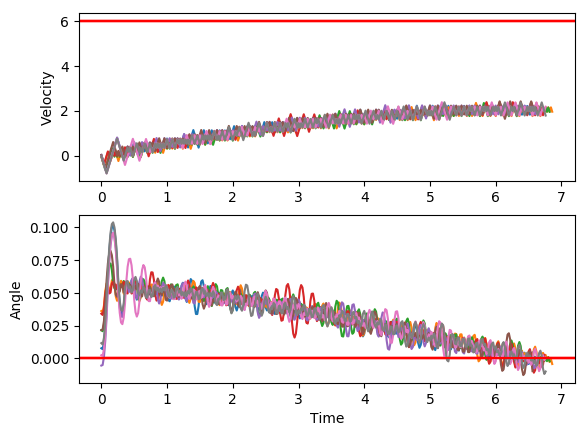

The data file committed next to this chart (first rows):
x, xdot, theta, thetadot, x, xdot, theta, thetadot, x.1, xdot.1, theta.1, thetadot.1, x.1.1, xdot.1.1, theta.1.1, thetadot.1.1, x.1.1.1, xdot.1.1.1, theta.1.1.1, thetadot.1.1.1, x.1.1.1.1, xdot.1.1.1.1, theta.1.1.1.1, thetadot.1.1.1.1
-4.0, 0.007171, 0.02351, -0.03457, -4.0, -0.01871, 0.01169, -0.04717, -4.0, -0.01736, 0.002475, -0.02949, -4.0, 0.02292, 0.02154, 0.02419, -4.0, 0.02932, -0.005365, 0.02101, -4.0, -0.008741, 0.03407, -0.04834
-4, -0.1883, 0.02282, 0.2654, -4, -0.214, 0.01075, 0.2492, -4, -0.2125, 0.001885, 0.264, -4, -0.1725, 0.02202, 0.3236, -3.999, -0.1657, -0.004945, 0.312, -4, -0.2043, 0.0331, 0.2549
-4.004, -0.3837, 0.02813, 0.5652, -4.005, -0.4093, 0.01573, 0.5452, -4.005, -0.4077, 0.007164, 0.5572, -4.003, -0.3679, 0.02849, 0.6231, -4.003, -0.3608, 0.001295, 0.6031, -4.004, -0.3999, 0.0382, 0.5578
-4.011, -0.5792, 0.03943, 0.8666, -4.013, -0.6046, 0.02664, 0.8428, -4.013, -0.6029, 0.01831, 0.8522, -4.01, -0.5634, 0.04096, 0.9247, -4.01, -0.5559, 0.01336, 0.8962, -4.012, -0.2053, 0.04935, 0.2774
-4.023, -0.3847, 0.05677, 0.5866, -4.025, -0.8001, 0.0435, 1.144, -4.025, -0.7983, 0.03535, 1.151, -4.022, -0.3689, 0.05945, 0.6451, -4.021, -0.7512, 0.03128, 1.193, -4.016, -0.01096, 0.0549, 0.0007077
-4.031, -0.1904, 0.0685, 0.3123, -4.041, -0.6056, 0.06637, 0.865, -4.041, -0.6036, 0.05836, 0.8692, -4.029, -0.1746, 0.07235, 0.3717, -4.036, -0.5565, 0.05514, 0.9103, -4.017, 0.1833, 0.05492, -0.2742
-4.034, 0.003704, 0.07474, 0.04202, -4.053, -0.4114, 0.08367, 0.5939, -4.053, -0.4093, 0.07575, 0.5954, -4.032, 0.01938, 0.07979, 0.1027, -4.047, -0.3622, 0.07335, 0.6355, -4.013, -0.01253, 0.04943, 0.03533
-4.034, 0.1977, 0.07559, -0.2262, -4.061, -0.2175, 0.09555, 0.3287, -4.061, -0.2153, 0.08766, 0.3275, -4.032, 0.2133, 0.08184, -0.1638, -4.054, -0.1682, 0.08606, 0.3668, -4.013, -0.2083, 0.05014, 0.3432
-4.03, 0.3916, 0.07106, -0.4941, -4.066, -0.0239, 0.1021, 0.06766, -4.065, -0.02158, 0.09421, 0.06369, -4.028, 0.4071, 0.07856, -0.4296, -4.058, 0.02564, 0.09339, 0.1024, -4.017, -0.01395, 0.057, 0.06673
-4.023, 0.5857, 0.06118, -0.7636, -4.066, 0.1696, 0.1035, -0.1911, -4.066, 0.1721, 0.09548, -0.1978, -4.02, 0.6011, 0.06997, -0.6965, -4.057, 0.2193, 0.09544, -0.1594, -4.018, 0.1803, 0.05834, -0.2074
-4.011, 0.3898, 0.04591, -0.4523, -4.063, 0.3631, 0.09966, -0.4495, -4.062, 0.3657, 0.09152, -0.4589, -4.008, 0.405, 0.05604, -0.3826, -4.053, 0.4129, 0.09225, -0.4205, -4.014, -0.0156, 0.05419, 0.1031
-4.003, 0.194, 0.03686, -0.1455, -4.055, 0.5567, 0.09067, -0.7092, -4.055, 0.5594, 0.08234, -0.7214, -4, 0.2092, 0.04839, -0.0728, -4.045, 0.6066, 0.08384, -0.6827, -4.014, 0.1787, 0.05625, -0.172
-3.999, -0.001584, 0.03395, 0.1586, -4.044, 0.7505, 0.07648, -0.972, -4.044, 0.7533, 0.06791, -0.9871, -3.995, 0.01339, 0.04694, 0.2348, -4.033, 0.8005, 0.07019, -0.9479, -4.011, -0.01717, 0.05281, 0.1378
-3.999, -0.1972, 0.03713, 0.4618, -4.029, 0.5544, 0.05704, -0.6563, -4.029, 0.5574, 0.04817, -0.6739, -3.995, 0.2078, 0.05163, -0.04276, -4.017, 0.6045, 0.05123, -0.634, -4.011, 0.1772, 0.05557, -0.1377
-4.003, -0.3928, 0.04636, 0.766, -4.018, 0.3585, 0.04392, -0.3462, -4.018, 0.3616, 0.03469, -0.3664, -3.991, 0.01198, 0.05078, 0.2658, -4.004, 0.4087, 0.03855, -0.3256, -4.008, -0.01872, 0.05281, 0.172
-4.011, -0.1983, 0.06168, 0.4882, -4.011, 0.1628, 0.037, -0.03999, -4.01, 0.166, 0.02737, -0.06302, -3.991, 0.2063, 0.05609, -0.01049, -3.996, 0.2131, 0.03204, -0.02106, -4.008, 0.1756, 0.05625, -0.1036
-4.015, -0.004147, 0.07144, 0.2156, -4.008, -0.03282, 0.0362, 0.2641, -4.007, -0.0295, 0.02611, 0.2382, -3.987, 0.4006, 0.05588, -0.285, -3.992, 0.01751, 0.03162, 0.2816, -4.004, -0.02027, 0.05418, 0.2063
-4.015, 0.1899, 0.07576, -0.05373, -4.008, -0.2284, 0.04148, 0.568, -4.008, -0.225, 0.03087, 0.539, -3.979, 0.2047, 0.05018, 0.02481, -3.992, -0.1781, 0.03725, 0.584, -4.005, 0.174, 0.0583, -0.06884
-4.011, 0.3838, 0.07468, -0.3216, -4.013, -0.03392, 0.05284, 0.2887, -4.012, -0.4205, 0.04165, 0.8412, -3.974, 0.008944, 0.05068, 0.3329, -3.995, 0.01653, 0.04893, 0.3033, -4.001, 0.3683, 0.05693, -0.3426
-4.004, 0.5778, 0.06825, -0.5898, -4.014, 0.1604, 0.05861, 0.01311, -4.021, -0.226, 0.05847, 0.5619, -3.974, 0.2033, 0.05734, 0.05661, -3.995, 0.2109, 0.055, 0.02646, -3.994, 0.1724, 0.05008, -0.0325
-3.992, 0.3818, 0.05645, -0.2764, -4.01, 0.3546, 0.05887, -0.2605, -4.025, -0.03174, 0.06971, 0.2882, -3.97, 0.3976, 0.05847, -0.2174, -3.991, 0.4052, 0.05553, -0.2484, -3.991, -0.02341, 0.04943, 0.2756
-3.984, 0.1859, 0.05093, 0.03351, -4.003, 0.1587, 0.05366, 0.05014, -4.026, 0.1623, 0.07548, 0.01831, -3.962, 0.2017, 0.05412, 0.09309, -3.983, 0.2093, 0.05056, 0.0613, -3.991, 0.171, 0.05494, -0.001137
-3.981, -0.009876, 0.0516, 0.3418, -4, 0.353, 0.05467, -0.2251, -4.022, 0.3563, 0.07584, -0.2496, -3.958, 0.396, 0.05598, -0.182, -3.978, 0.01353, 0.05178, 0.3695, -3.988, 0.3653, 0.05491, -0.276
-3.981, 0.1845, 0.05843, 0.06584, -3.993, 0.1572, 0.05016, 0.08427, -4.015, 0.5502, 0.07085, -0.5175, -3.95, 0.2001, 0.05234, 0.1278, -3.978, 0.2079, 0.05917, 0.09358, -3.98, 0.1694, 0.04939, 0.03349
-3.977, 0.3787, 0.05975, -0.2079, -3.99, -0.03862, 0.05185, 0.3924, -4.004, 0.7443, 0.0605, -0.787, -3.946, 0.3944, 0.0549, -0.148, -3.974, 0.4021, 0.06105, -0.1799, -3.977, -0.02639, 0.05006, 0.3413
-3.97, 0.5729, 0.05559, -0.4811, -3.991, 0.1557, 0.0597, 0.1165, -3.989, 0.5484, 0.04476, -0.4759, -3.938, 0.1986, 0.05194, 0.1615, -3.966, 0.5963, 0.05745, -0.4527, -3.977, 0.168, 0.05689, 0.06486
-3.958, 0.3771, 0.04597, -0.1714, -3.988, 0.3499, 0.06203, -0.1568, -3.978, 0.3527, 0.03524, -0.1695, -3.934, 0.3929, 0.05517, -0.1143, -3.954, 0.4004, 0.04839, -0.1425, -3.974, 0.3622, 0.05819, -0.2093
-3.951, 0.1813, 0.04254, 0.1354, -3.981, 0.5441, 0.05889, -0.4293, -3.971, 0.1571, 0.03185, 0.1341, -3.927, 0.197, 0.05288, 0.1952, -3.946, 0.2046, 0.04555, 0.1651, -3.967, 0.1663, 0.054, 0.1011
-3.947, -0.01438, 0.04525, 0.4412, -3.97, 0.3482, 0.0503, -0.1187, -3.968, -0.03849, 0.03453, 0.4367, -3.923, 0.3914, 0.05678, -0.08031, -3.942, 0.008898, 0.04885, 0.4718, -3.963, 0.3607, 0.05602, -0.1741
-3.947, 0.1801, 0.05407, 0.1631, -3.963, 0.1524, 0.04793, 0.1895, -3.969, -0.2341, 0.04327, 0.74, -3.915, 0.5856, 0.05518, -0.3545, -3.942, 0.2033, 0.05828, 0.1949, -3.956, 0.1648, 0.05254, 0.1358
-3.944, 0.3744, 0.05733, -0.112, -3.96, 0.3468, 0.05172, -0.08772, -3.974, -0.03959, 0.05807, 0.4613, -3.903, 0.3898, 0.04809, -0.04499, -3.938, 0.3975, 0.06218, -0.07885, -3.953, 0.3591, 0.05526, -0.1399
-3.936, 0.5686, 0.05509, -0.3861, -3.953, 0.151, 0.04996, 0.2208, -3.975, 0.1547, 0.06729, 0.1874, -3.895, 0.194, 0.04719, 0.2625, -3.93, 0.5917, 0.0606, -0.3513, -3.946, 0.1632, 0.05246, 0.1697
-3.925, 0.3728, 0.04737, -0.07657, -3.95, 0.3454, 0.05438, -0.05569, -3.971, 0.3488, 0.07104, -0.08327, -3.891, 0.3884, 0.05244, -0.01496, -3.918, 0.3958, 0.05358, -0.04013, -3.943, 0.3576, 0.05585, -0.106
-3.917, 0.177, 0.04584, 0.2307, -3.943, 0.5397, 0.05327, -0.3307, -3.964, 0.5428, 0.06938, -0.3527, -3.884, 0.5827, 0.05214, -0.2907, -3.91, 0.5901, 0.05277, -0.3154, -3.935, 0.5519, 0.05373, -0.3805
-3.914, 0.3714, 0.05045, -0.04721, -3.932, 0.3438, 0.04665, -0.02174, -3.954, 0.7369, 0.06232, -0.6227, -3.872, 0.3869, 0.04632, 0.01801, -3.898, 0.3943, 0.04647, -0.006589, -3.924, 0.356, 0.04612, -0.07142
-3.906, 0.1756, 0.04951, 0.261, -3.925, 0.1481, 0.04622, 0.2853, -3.939, 0.5409, 0.04987, -0.3111, -3.864, 0.1912, 0.04668, 0.3249, -3.89, 0.1985, 0.04633, 0.3004, -3.917, 0.1603, 0.04469, 0.2355
-3.903, 0.37, 0.05473, -0.01571, -3.922, 0.3425, 0.05192, 0.007538, -3.928, 0.3451, 0.04364, -0.003124, -3.86, 0.3856, 0.05318, 0.04734, -3.886, 0.3929, 0.05234, 0.02267, -3.914, -0.03547, 0.0494, 0.5419
-3.895, 0.5643, 0.05441, -0.2906, -3.915, 0.5369, 0.05207, -0.2683, -3.921, 0.1494, 0.04358, 0.303, -3.853, 0.5799, 0.05413, -0.2281, -3.878, 0.5873, 0.0528, -0.2531, -3.915, 0.1589, 0.06024, 0.2652
-3.884, 0.3685, 0.0486, 0.0187, -3.905, 0.341, 0.04671, 0.04032, -3.918, 0.3439, 0.04964, 0.02438, -3.841, 0.3841, 0.04957, 0.08115, -3.867, 0.3914, 0.04773, 0.0558, -3.912, 0.3531, 0.06554, -0.007913
-3.877, 0.1727, 0.04898, 0.3263, -3.898, 0.1453, 0.04751, 0.3474, -3.911, 0.1481, 0.05013, 0.3323, -3.833, 0.5784, 0.05119, -0.1955, -3.859, 0.1957, 0.04885, 0.3632, -3.904, 0.5473, 0.06539, -0.2792
-3.873, 0.3671, 0.0555, 0.04947, -3.895, 0.3397, 0.05446, 0.07004, -3.908, 0.3425, 0.05678, 0.05584, -3.822, 0.3826, 0.04728, 0.1129, -3.855, 0.3901, 0.05611, 0.08627, -3.894, 0.7414, 0.0598, -0.5506
-3.866, 0.5614, 0.05649, -0.2252, -3.888, 0.534, 0.05586, -0.205, -3.901, 0.5367, 0.05789, -0.2184, -3.814, 0.1868, 0.04954, 0.4201, -3.847, 0.5843, 0.05784, -0.1882, -3.879, 0.5455, 0.04879, -0.2397
-3.855, 0.3655, 0.05199, 0.08476, -3.877, 0.3381, 0.05176, 0.1048, -3.891, 0.3408, 0.05352, 0.09196, -3.811, 0.3812, 0.05794, 0.1434, -3.835, 0.7786, 0.05407, -0.4621, -3.868, 0.3497, 0.044, 0.06799
-3.847, 0.5598, 0.05368, -0.1911, -3.871, 0.5325, 0.05386, -0.1711, -3.884, 0.5352, 0.05536, -0.1834, -3.803, 0.5755, 0.06081, -0.1304, -3.82, 0.5827, 0.04483, -0.1529, -3.861, 0.154, 0.04536, 0.3742
-3.836, 0.364, 0.04986, 0.118, -3.86, 0.3366, 0.05044, 0.1381, -3.873, 0.3393, 0.0517, 0.1263, -3.791, 0.7697, 0.0582, -0.4033, -3.808, 0.387, 0.04178, 0.1536, -3.858, 0.3484, 0.05284, 0.09618
-3.829, 0.5583, 0.05222, -0.1585, -3.853, 0.531, 0.0532, -0.1383, -3.866, 0.5336, 0.05422, -0.1497, -3.776, 0.5738, 0.05014, -0.09286, -3.8, 0.1913, 0.04485, 0.4592, -3.851, 0.5427, 0.05476, -0.1794
-3.818, 0.3625, 0.04905, 0.1502, -3.843, 0.3351, 0.05043, 0.1707, -3.856, 0.3378, 0.05123, 0.1596, -3.765, 0.378, 0.04828, 0.2152, -3.797, 0.3858, 0.05403, 0.181, -3.84, 0.3469, 0.05118, 0.1301
-3.811, 0.5569, 0.05206, -0.1266, -3.836, 0.5295, 0.05385, -0.1057, -3.849, 0.5321, 0.05442, -0.1165, -3.757, 0.5724, 0.05258, -0.06186, -3.789, 0.5801, 0.05765, -0.09419, -3.833, 0.5412, 0.05378, -0.146
-3.799, 0.3611, 0.04952, 0.182, -3.825, 0.3336, 0.05173, 0.2035, -3.838, 0.3363, 0.05209, 0.1929, -3.746, 0.7667, 0.05135, -0.3375, -3.777, 0.7743, 0.05577, -0.3681, -3.822, 0.3454, 0.05086, 0.1631
-3.792, 0.5554, 0.05316, -0.09465, -3.819, 0.528, 0.0558, -0.07243, -3.832, 0.5306, 0.05595, -0.08295, -3.73, 0.5709, 0.0446, -0.02907, -3.762, 0.5785, 0.0484, -0.05841, -3.815, 0.5397, 0.05412, -0.1131
-3.781, 0.3596, 0.05127, 0.2143, -3.808, 0.7223, 0.05435, -0.347, -3.821, 0.7249, 0.05429, -0.3575, -3.719, 0.3752, 0.04401, 0.2773, -3.75, 0.3827, 0.04724, 0.2491, -3.804, 0.3439, 0.05186, 0.1962
-3.774, 0.554, 0.05556, -0.06175, -3.794, 0.5264, 0.04741, -0.03768, -3.807, 0.529, 0.04714, -0.04817, -3.711, 0.5696, 0.04956, -0.001143, -3.743, 0.5771, 0.05222, -0.02827, -3.798, 0.5382, 0.05578, -0.07973
-3.763, 0.7482, 0.05432, -0.3364, -3.783, 0.3306, 0.04666, 0.2696, -3.796, 0.3333, 0.04618, 0.259, -3.7, 0.3738, 0.04954, 0.3068, -3.731, 0.7714, 0.05165, -0.304, -3.787, 0.7325, 0.05419, -0.3543
-3.748, 0.5524, 0.04759, -0.0271, -3.777, 0.5251, 0.05205, -0.008031, -3.789, 0.5277, 0.05136, -0.01877, -3.692, 0.5682, 0.05567, 0.0301, -3.716, 0.5756, 0.04557, 0.004483, -3.772, 0.5367, 0.0471, -0.04504
-3.737, 0.3566, 0.04705, 0.2802, -3.766, 0.7194, 0.05189, -0.2838, -3.779, 0.7221, 0.05098, -0.2948, -3.681, 0.7625, 0.05628, -0.2445, -3.704, 0.3799, 0.04566, 0.3112, -3.761, 0.3409, 0.0462, 0.2621
-3.73, 0.551, 0.05266, 0.002733, -3.752, 0.5236, 0.04621, 0.02474, -3.764, 0.5262, 0.04508, 0.0135, -3.666, 0.5666, 0.05139, 0.06538, -3.697, 0.5743, 0.05189, 0.03325, -3.755, 0.5353, 0.05144, -0.01564
-3.719, 0.7454, 0.05271, -0.2729, -3.741, 0.3278, 0.04671, 0.3316, -3.754, 0.3305, 0.04535, 0.3201, -3.654, 0.761, 0.05269, -0.2107, -3.685, 0.7687, 0.05255, -0.2426, -3.744, 0.7297, 0.05113, -0.2917
-3.704, 0.5495, 0.04725, 0.03595, -3.735, 0.5223, 0.05334, 0.05404, -3.747, 0.525, 0.05176, 0.04202, -3.639, 0.5651, 0.04848, 0.09817, -3.67, 0.5728, 0.0477, 0.06616, -3.729, 0.5339, 0.0453, 0.0167
-3.693, 0.3538, 0.04797, 0.3432, -3.724, 0.7166, 0.05442, -0.2213, -3.737, 0.7193, 0.0526, -0.2339, -3.628, 0.7595, 0.05044, -0.1788, -3.658, 0.7672, 0.04902, -0.2111, -3.719, 0.3381, 0.04563, 0.3233
-3.686, 0.5482, 0.05483, 0.06598, -3.71, 0.5207, 0.05, 0.088, -3.722, 0.5235, 0.04792, 0.0749, -3.613, 0.5637, 0.04687, 0.1293, -3.643, 0.5714, 0.0448, 0.09664, -3.712, 0.5326, 0.0521, 0.04538
... 284 more rows
